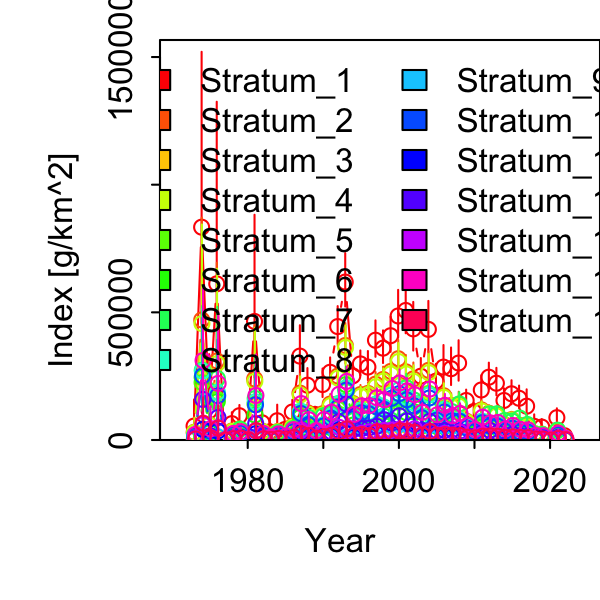

Data behind this chart, as committed beside it:
Category, Time, Stratum, Units, Estimate, Std. Error for Estimate, Std. Error for ln(Estimate)
1, 1973, Stratum_1, [g/km^2], 54582, 58305, 1.068
1, 1974, Stratum_1, [g/km^2], 833611, 500946, 0.6009
1, 1975, Stratum_1, [g/km^2], 113756, 123320, 1.084
1, 1976, Stratum_1, [g/km^2], 611799, 472702, 0.7726
1, 1977, Stratum_1, [g/km^2], 1273, 1353, 1.063
1, 1978, Stratum_1, [g/km^2], 64046, 33925, 0.5297
1, 1979, Stratum_1, [g/km^2], 95128, 34726, 0.365
1, 1980, Stratum_1, [g/km^2], 7217, 5741, 0.7954
1, 1981, Stratum_1, [g/km^2], 464367, 298009, 0.6418
1, 1982, Stratum_1, [g/km^2], 67324, 41700, 0.6194
1, 1983, Stratum_1, [g/km^2], 31955, 27823, 0.8707
1, 1984, Stratum_1, [g/km^2], 75434, 45749, 0.6065
1, 1985, Stratum_1, [g/km^2], 40917, 21262, 0.5196
1, 1986, Stratum_1, [g/km^2], 109695, 39649, 0.3614
1, 1987, Stratum_1, [g/km^2], 328672, 102863, 0.313
1, 1988, Stratum_1, [g/km^2], 214679, 58252, 0.2713
1, 1989, Stratum_1, [g/km^2], 100132, 26354, 0.2632
1, 1990, Stratum_1, [g/km^2], 217125, 55227, 0.2544
1, 1991, Stratum_1, [g/km^2], 265292, 52609, 0.1983
1, 1992, Stratum_1, [g/km^2], 444295, 73636, 0.1657
1, 1993, Stratum_1, [g/km^2], 618637, 104146, 0.1683
1, 1994, Stratum_1, [g/km^2], 251330, 45235, 0.18
1, 1995, Stratum_1, [g/km^2], 298044, 48492, 0.1627
1, 1996, Stratum_1, [g/km^2], 285691, 56728, 0.1986
1, 1997, Stratum_1, [g/km^2], 390810, 70914, 0.1815
1, 1998, Stratum_1, [g/km^2], 359797, 63639, 0.1769
1, 1999, Stratum_1, [g/km^2], 408451, 68520, 0.1678
1, 2000, Stratum_1, [g/km^2], 485802, 92794, 0.191
1, 2001, Stratum_1, [g/km^2], 507355, 98085, 0.1933
1, 2002, Stratum_1, [g/km^2], 435294, 94479, 0.217
1, 2003, Stratum_1, [g/km^2], 249887, 62571, 0.2504
1, 2004, Stratum_1, [g/km^2], 433301, 99184, 0.2289
1, 2005, Stratum_1, [g/km^2], 230385, 59537, 0.2584
1, 2006, Stratum_1, [g/km^2], 285486, 75516, 0.2645
1, 2007, Stratum_1, [g/km^2], 279324, 72686, 0.2602
1, 2008, Stratum_1, [g/km^2], 301324, 78233, 0.2596
1, 2009, Stratum_1, [g/km^2], 154687, 37679, 0.2436
1, 2010, Stratum_1, [g/km^2], 111213, 29857, 0.2685
1, 2011, Stratum_1, [g/km^2], 195930, 50374, 0.2571
1, 2012, Stratum_1, [g/km^2], 246020, 51220, 0.2082
1, 2013, Stratum_1, [g/km^2], 222402, 53253, 0.2394
1, 2014, Stratum_1, [g/km^2], 154749, 41576, 0.2687
1, 2015, Stratum_1, [g/km^2], 180905, 46599, 0.2576
1, 2016, Stratum_1, [g/km^2], 163437, 43448, 0.2658
1, 2017, Stratum_1, [g/km^2], 132429, 53505, 0.404
1, 2018, Stratum_1, [g/km^2], 53545, 33646, 0.6284
1, 2019, Stratum_1, [g/km^2], 50703, 24266, 0.4786
1, 2020, Stratum_1, [g/km^2], 0, 0, 0
1, 2021, Stratum_1, [g/km^2], 87449, 30608, 0.35
1, 2022, Stratum_1, [g/km^2], 16871, 9302, 0.5514
1, 1973, Stratum_2, [g/km^2], 30197, 32563, 1.078
1, 1974, Stratum_2, [g/km^2], 470378, 289702, 0.6159
1, 1975, Stratum_2, [g/km^2], 60234, 65940, 1.095
1, 1976, Stratum_2, [g/km^2], 309857, 249951, 0.8067
1, 1977, Stratum_2, [g/km^2], 691.5, 739.1, 1.069
1, 1978, Stratum_2, [g/km^2], 35131, 19622, 0.5585
1, 1979, Stratum_2, [g/km^2], 43707, 18117, 0.4145
1, 1980, Stratum_2, [g/km^2], 4055, 3234, 0.7975
1, 1981, Stratum_2, [g/km^2], 238880, 154781, 0.6479
1, 1982, Stratum_2, [g/km^2], 34531, 22375, 0.648
... 690 more rows
